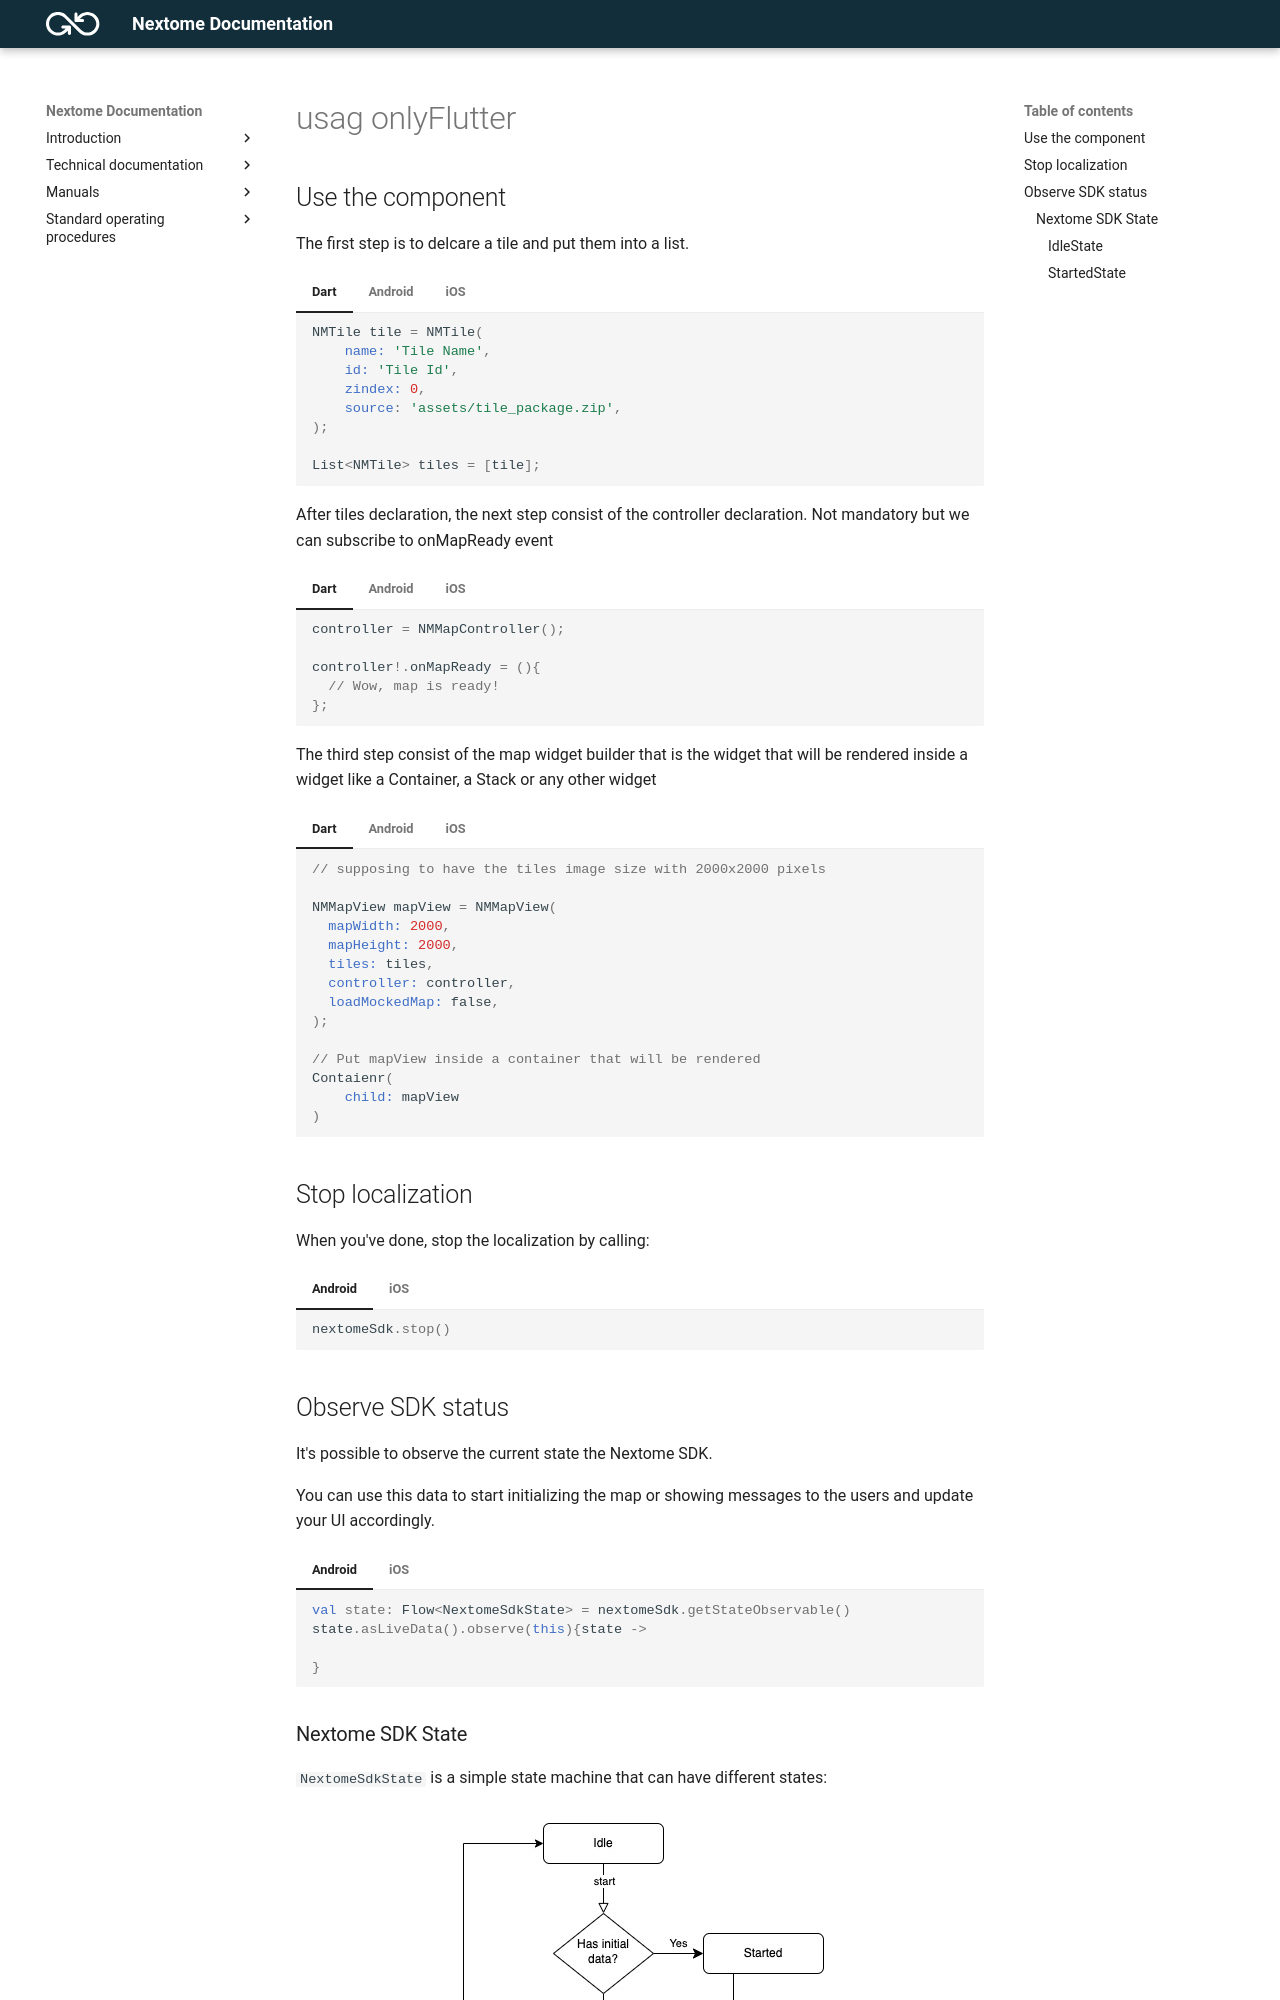

repository: Nextome/nextome.github.io · page: Nextome Map View/usag_onlyFlutter/index.html · generator: mkdocs

## Use the component
The first step is to delcare a tile and put them into a list.

=== "Dart"
    ```Dart 
    NMTile tile = NMTile(
        name: 'Tile Name',
        id: 'Tile Id',
        zindex: 0,
        source: 'assets/tile_package.zip',
    );
    
    List<NMTile> tiles = [tile];
    ```
=== "Android"
    ```kotlin
    TODO
    ```
=== "iOS"
    ```swift
    TODO
    ```


After tiles declaration, the next step consist of the controller declaration. Not mandatory but we can subscribe to onMapReady event

=== "Dart"
    ```Dart 
    controller = NMMapController();

    controller!.onMapReady = (){
      // Wow, map is ready!
    };
    ```
=== "Android"
    ```kotlin
    TODO
    ```
=== "iOS"
    ```swift
    TODO
    ```

The third step consist of the map widget builder that is the widget that will be rendered inside a widget like a Container, a Stack or any other widget

=== "Dart"
    ```Dart 
    // supposing to have the tiles image size with 2000x2000 pixels
    
    NMMapView mapView = NMMapView(
      mapWidth: 2000,
      mapHeight: 2000,
      tiles: tiles,
      controller: controller,
      loadMockedMap: false,
    );

    // Put mapView inside a container that will be rendered
    Contaienr(
        child: mapView
    )
    ```
=== "Android"
    ```kotlin
    TODO
    ```
=== "iOS"
    ```swift
    TODO

## Stop localization
When you've done, stop the localization by calling:

=== "Android"
    ```kotlin
    nextomeSdk.stop()
    ```
=== "iOS"
    ```swift
    nextomeSdk.stop()
    ```

## Observe SDK status
It's possible to observe the current state the Nextome SDK.

You can use this data to start initializing the map or showing messages to the users and update your UI accordingly.

=== "Android"
    ```kotlin
    val state: Flow<NextomeSdkState> = nextomeSdk.getStateObservable()
    state.asLiveData().observe(this){state -> 
        
    }
    ```
=== "iOS"
    ```swift
    let observer = nextomeSdk.getStateObservable().watch {state in
    
    }
    ```
